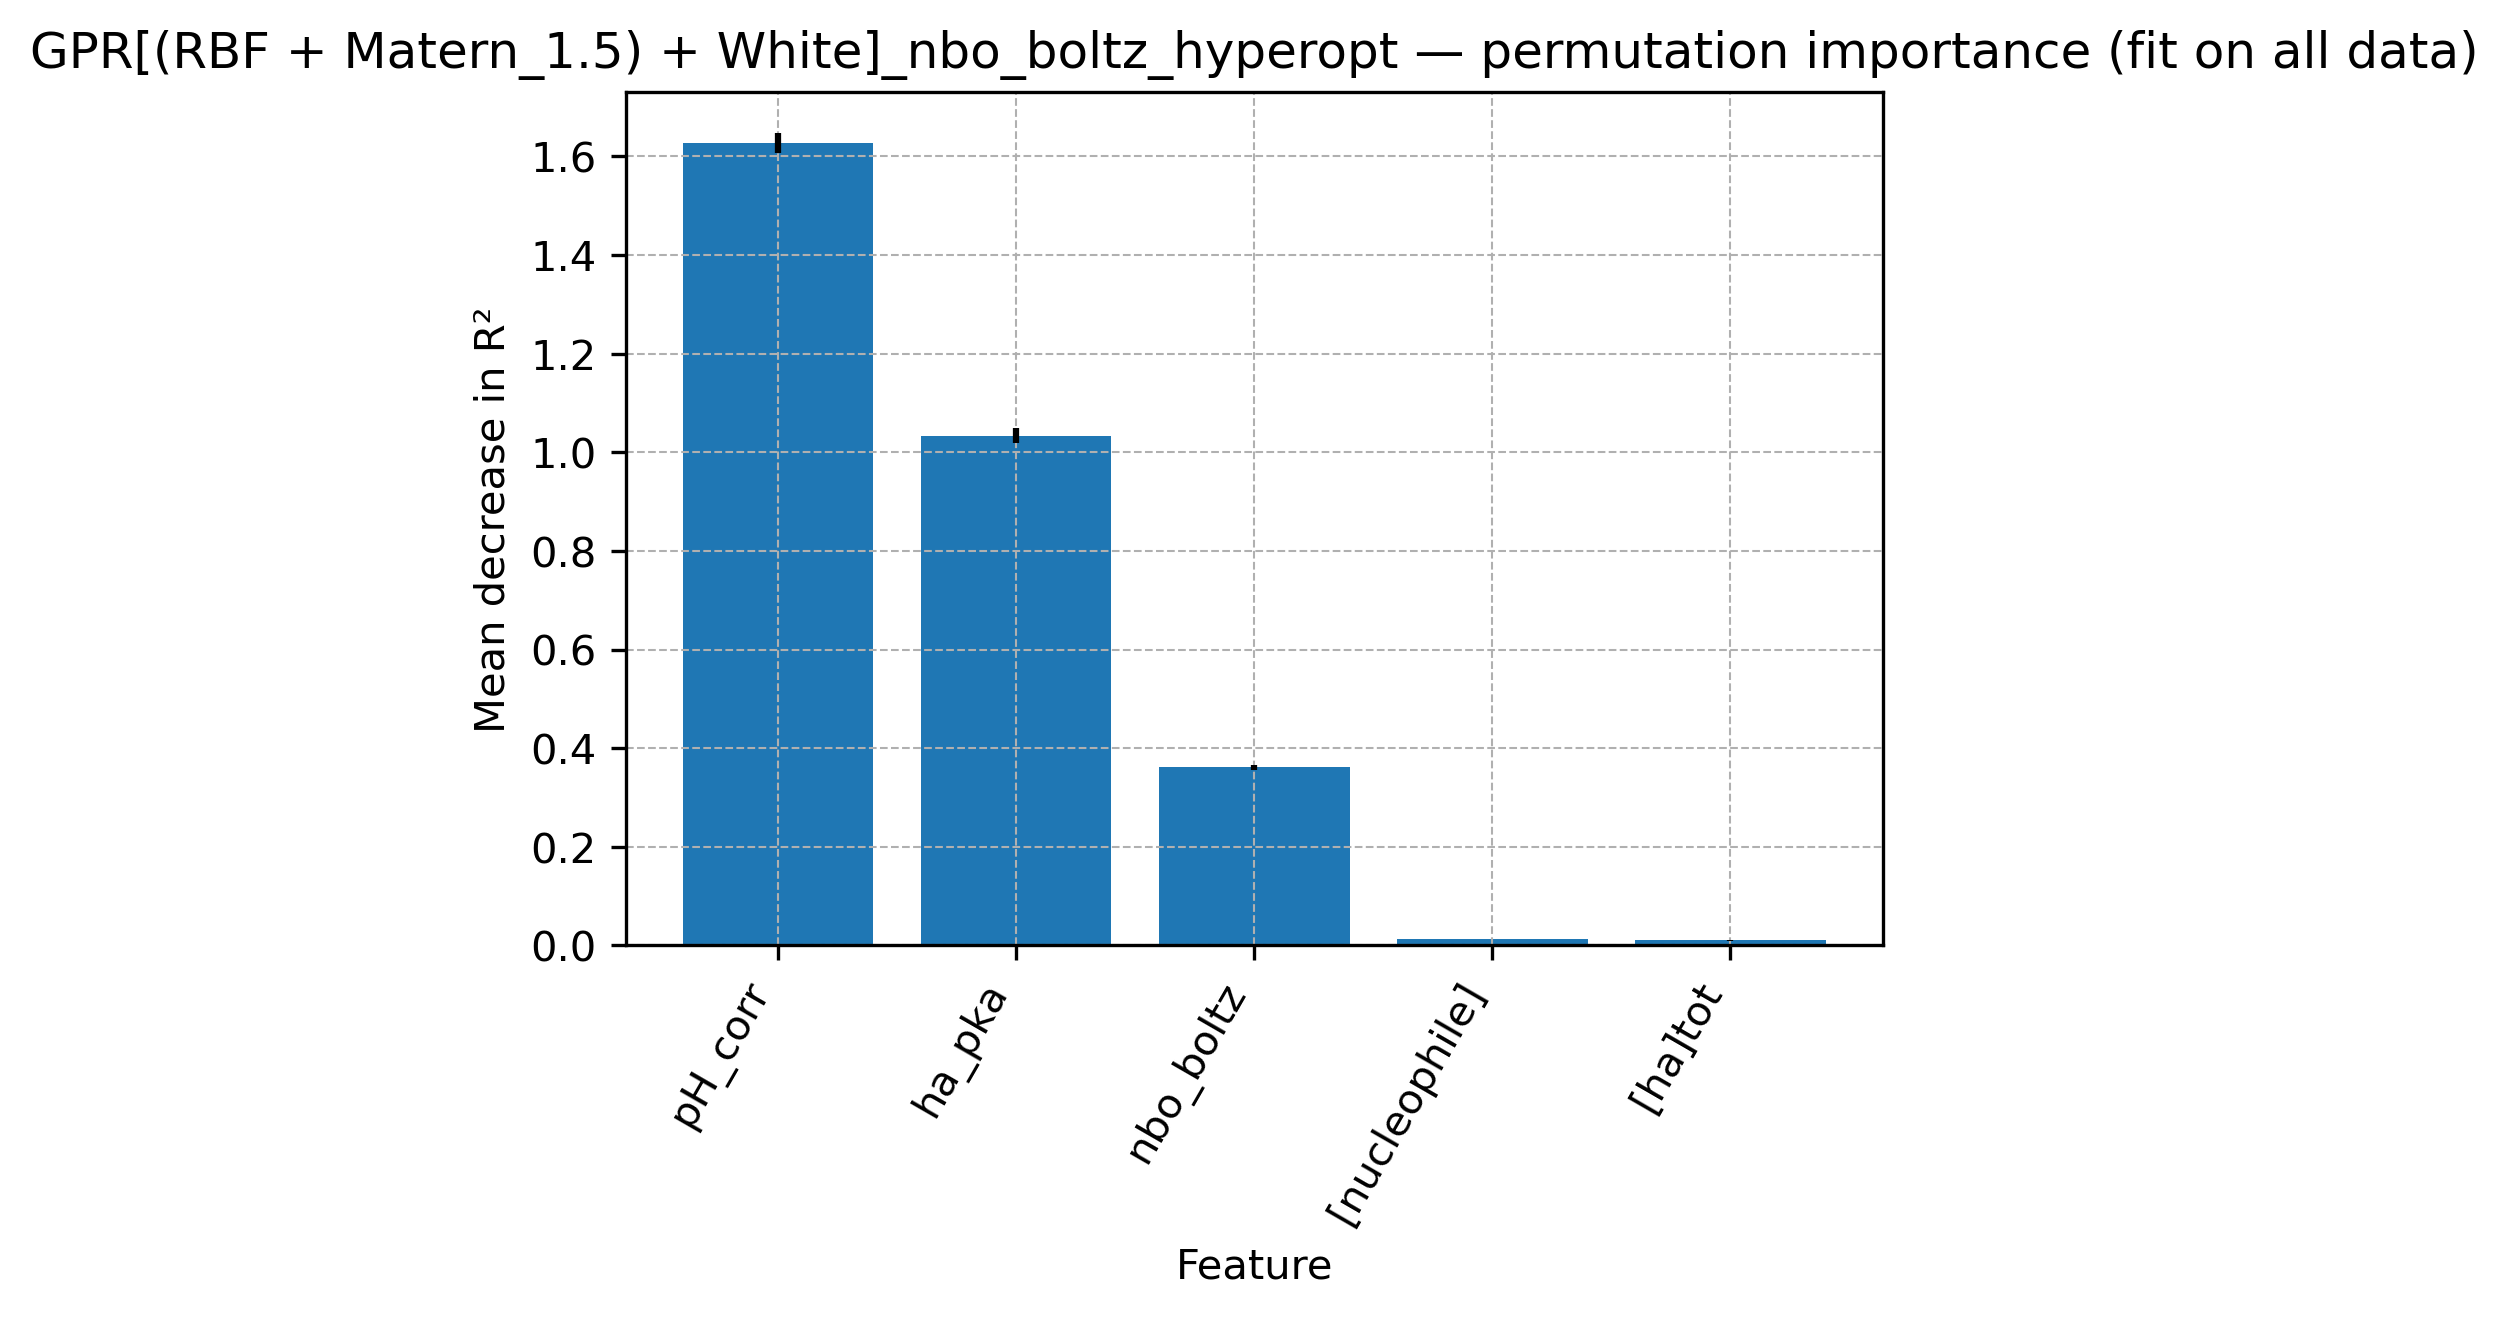

Values plotted in this chart, from the file beside it:
feature, mean_importance, std_importance
pH_corr, 1.628, 0.02001
ha_pka, 1.034, 0.01544
nbo_boltz, 0.3613, 0.005582
[nucleophile], 0.01321, 0.0004982
[ha]tot, 0.01034, 0.0003421
